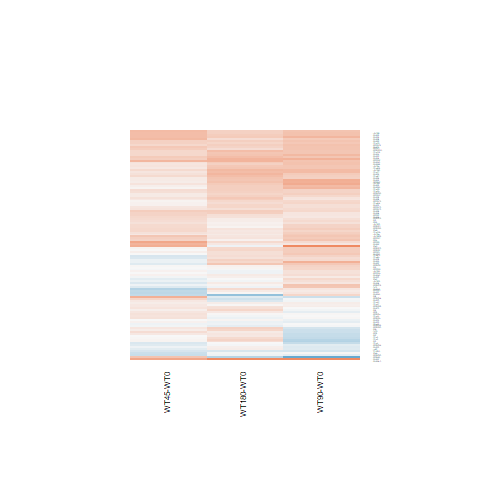

The data file committed next to this chart (first rows):
WT180-WT0.logFC, WT180-WT0.AveExpr, WT180-WT0.t, WT180-WT0.P.Value, WT180-WT0.adj.P.Val, WT180-WT0.B, WT45-WT0.logFC, WT45-WT0.AveExpr, WT45-WT0.t, WT45-WT0.P.Value, WT45-WT0.adj.P.Val, WT45-WT0.B, WT90-WT0.logFC, WT90-WT0.AveExpr, WT90-WT0.t, WT90-WT0.P.Value, WT90-WT0.adj.P.Val, WT90-WT0.B
0.1644, 1.78, 0.5204, 0.6075, 0.896, -6.161, 0.1989, 1.78, 0.6299, 0.5347, 0.7498, -5.745, 0.3737, 1.78, 1.221, 0.2337, 0.5381, -5.431
0.184, 6.648, 0.9771, 0.3382, 0.7719, -6.45, 0.2825, 6.648, 1.501, 0.1462, 0.4184, -5.461, 0.3885, 6.648, 2.068, 0.04949, 0.2784, -4.732
0.4644, 7.245, 2.088, 0.04745, 0.4025, -4.874, 0.296, 7.245, 1.331, 0.1955, 0.4723, -5.694, 0.5435, 7.245, 2.443, 0.02221, 0.2115, -4.021
0.4519, 6.415, 1.901, 0.06922, 0.4611, -5.194, -0.1542, 6.415, -0.6416, 0.5272, 0.7452, -6.338, 0.4213, 6.415, 1.772, 0.08893, 0.3523, -5.233
0.3503, 7.078, 1.55, 0.1342, 0.5845, -5.759, 0.1664, 7.078, 0.7354, 0.4692, 0.7049, -6.292, 0.4968, 7.078, 2.198, 0.03772, 0.2511, -4.497
0.07003, 7.997, 0.4395, 0.6642, 0.9123, -6.838, 0.3284, 7.997, 2.057, 0.05062, 0.2963, -4.574, 0.4686, 7.997, 2.931, 0.007264, 0.1432, -2.983
0.03933, 6.487, 0.3349, 0.7406, 0.9352, -6.871, 0.0003832, 6.487, 0.00326, 0.9974, 0.9992, -6.555, -0.08565, 6.487, -0.7279, 0.4736, 0.7387, -6.476
0.08648, 4.916, 0.5037, 0.6191, 0.8983, -6.722, -0.03934, 4.916, -0.2273, 0.8221, 0.9204, -6.445, 0.1312, 4.916, 0.7661, 0.451, 0.7235, -6.376
-0.05776, -0.735, -0.0719, 0.9433, 0.9854, -5.609, 0.6611, -0.735, 0.9054, 0.3742, 0.6338, -5.045, 1.039, -0.735, 1.501, 0.1463, 0.4359, -4.622
0.1387, 7.05, 0.6986, 0.4915, 0.8495, -6.691, 0.2918, 7.05, 1.47, 0.1544, 0.4268, -5.511, 0.3113, 7.05, 1.568, 0.1297, 0.4158, -5.556
-0.1198, 3.777, -0.812, 0.4247, 0.8237, -6.392, -0.03197, 3.777, -0.2178, 0.8294, 0.9234, -6.336, -0.01517, 3.777, -0.1039, 0.9181, 0.9719, -6.55
0.3679, 7.772, 1.533, 0.1382, 0.5877, -5.781, 0.03186, 7.772, 0.1331, 0.8952, 0.9537, -6.558, 0.5717, 7.772, 2.378, 0.02562, 0.2211, -4.147
0.3051, 8.257, 1.568, 0.1298, 0.5809, -5.724, 0.1688, 8.257, 0.8686, 0.3936, 0.6476, -6.18, 0.2247, 8.257, 1.155, 0.2592, 0.5652, -6.083
0.342, 5.785, 1.662, 0.1094, 0.5476, -5.557, 0.5052, 5.785, 2.463, 0.02127, 0.2409, -3.781, 0.4888, 5.785, 2.384, 0.02531, 0.2207, -4.11
-0.08368, 7.897, -0.6835, 0.5008, 0.8538, -6.699, 0.1996, 7.897, 1.627, 0.1167, 0.3864, -5.281, 0.02739, 7.897, 0.2235, 0.825, 0.9313, -6.729
-0.06441, 6.398, -0.4979, 0.6231, 0.8993, -6.798, -0.007651, 6.398, -0.05917, 0.9533, 0.9801, -6.551, 0.2106, 6.398, 1.636, 0.1148, 0.3942, -5.446
-0.002265, 7.779, -0.01384, 0.9891, 0.9968, -6.939, -0.1447, 7.779, -0.8848, 0.385, 0.6418, -6.173, 0.2946, 7.779, 1.796, 0.08505, 0.3472, -5.201
-0.03112, 7.614, -0.2107, 0.8349, 0.9618, -6.917, 0.1855, 7.614, 1.254, 0.2218, 0.4989, -5.788, 0.001993, 7.614, 0.01349, 0.9893, 0.9957, -6.758
0.09506, 4.813, 0.4854, 0.6317, 0.9019, -6.726, 0.09889, 4.813, 0.5043, 0.6186, 0.8022, -6.345, 0.1079, 4.813, 0.5513, 0.5865, 0.8103, -6.512
0.5077, 6.852, 1.937, 0.0645, 0.4513, -5.14, 0.2618, 6.852, 0.9969, 0.3287, 0.5954, -6.066, 0.362, 6.852, 1.38, 0.1802, 0.4806, -5.814
0.2519, 6.498, 1.415, 0.1697, 0.6239, -5.935, 0.5489, 6.498, 3.096, 0.004904, 0.1961, -2.452, 0.4156, 6.498, 2.341, 0.02776, 0.2256, -4.213
0.4496, 6.034, 1.788, 0.08635, 0.4992, -5.369, 0.1185, 6.034, 0.4675, 0.6443, 0.8183, -6.423, 0.657, 6.034, 2.623, 0.01485, 0.1857, -3.634
0.09225, 6.224, 0.544, 0.5914, 0.8917, -6.769, 0.2382, 6.224, 1.408, 0.1719, 0.4461, -5.579, 0.265, 6.224, 1.568, 0.1299, 0.4158, -5.541
0.3696, 5.846, 2.107, 0.04566, 0.3953, -4.809, 0.2841, 5.846, 1.615, 0.1192, 0.389, -5.271, 0.4895, 5.846, 2.798, 0.009924, 0.1604, -3.255
-0.214, 3.777, -1.125, 0.2715, 0.7205, -6.098, -0.2138, 3.777, -1.121, 0.2734, 0.5475, -5.739, -0.2419, 3.777, -1.269, 0.2165, 0.5209, -5.754
0.3371, 5.826, 1.866, 0.07418, 0.4739, -5.231, 0.1318, 5.826, 0.7252, 0.4753, 0.7089, -6.263, 0.2892, 5.826, 1.6, 0.1226, 0.4051, -5.477
0.382, 5.896, 2.028, 0.05364, 0.4181, -4.951, 0.5202, 5.896, 2.769, 0.01063, 0.2172, -3.152, 0.4814, 5.896, 2.562, 0.01704, 0.1951, -3.753
0.5514, 8.069, 2.174, 0.03969, 0.3712, -4.708, 0.2577, 8.069, 1.019, 0.3183, 0.5872, -6.044, 0.5303, 8.069, 2.091, 0.04716, 0.2743, -4.689
0.4976, 7.266, 1.998, 0.05709, 0.4314, -5.036, 0.0999, 7.266, 0.401, 0.692, 0.8447, -6.485, 0.6275, 7.266, 2.518, 0.01882, 0.2037, -3.87
0.4781, 6.318, 2.096, 0.04675, 0.3992, -4.846, 0.1163, 6.318, 0.5059, 0.6175, 0.8016, -6.415, 0.3454, 6.318, 1.511, 0.1438, 0.4326, -5.622
0.354, 6.775, 1.48, 0.1518, 0.6027, -5.855, 0.2283, 6.775, 0.9528, 0.3501, 0.6139, -6.107, 0.3171, 6.775, 1.325, 0.1975, 0.4994, -5.884
0.5158, 7.03, 1.977, 0.05948, 0.4392, -5.071, 0.2897, 7.03, 1.11, 0.2781, 0.5515, -5.953, 0.4465, 7.03, 1.712, 0.09972, 0.37, -5.338
0.5072, 8.049, 1.943, 0.06375, 0.4493, -5.126, 0.4027, 8.049, 1.545, 0.1354, 0.4067, -5.401, 0.4556, 8.049, 1.746, 0.09353, 0.3607, -5.279
0.3141, 5.556, 1.51, 0.144, 0.5947, -5.774, 0.1308, 5.556, 0.6245, 0.5381, 0.7528, -6.32, 0.3577, 5.556, 1.722, 0.09778, 0.3681, -5.282
0.2576, 5.059, 1.288, 0.2101, 0.668, -6.032, 0.7132, 5.059, 3.623, 0.001344, 0.153, -1.191, 0.2701, 5.059, 1.351, 0.1892, 0.4894, -5.776
0.2794, 4.993, 1.173, 0.2522, 0.7041, -6.172, 0.04736, 4.993, 0.1963, 0.846, 0.9307, -6.457, 0.3888, 4.993, 1.639, 0.1141, 0.393, -5.378
-0.153, -0.5593, -0.3208, 0.7511, 0.94, -5.681, 0.6461, -0.5593, 1.518, 0.142, 0.4131, -4.548, -0.2982, -0.5593, -0.6122, 0.5461, 0.7851, -5.384
0.4018, 5.808, 1.607, 0.1209, 0.5661, -5.641, 0.1814, 5.808, 0.7209, 0.4779, 0.7103, -6.264, 0.6715, 5.808, 2.702, 0.01238, 0.174, -3.46
-0.04728, 5.408, -0.2803, 0.7816, 0.9501, -6.848, -0.2976, 5.408, -1.745, 0.09364, 0.3605, -5.046, 0.01081, 5.408, 0.06424, 0.9493, 0.9829, -6.707
0.03064, 6.972, 0.2396, 0.8127, 0.9579, -6.909, 0.1442, 6.972, 1.128, 0.2704, 0.5438, -5.933, 0.07929, 6.972, 0.6203, 0.5409, 0.7807, -6.561
0.1512, 5.002, 0.9224, 0.3654, 0.7895, -6.43, 0.1673, 5.002, 1.02, 0.3178, 0.5871, -5.969, -0.1207, 5.002, -0.7272, 0.474, 0.7388, -6.399
0.352, 6.796, 2.041, 0.05234, 0.4176, -4.954, 0.5257, 6.796, 3.052, 0.005452, 0.1979, -2.554, 0.4631, 6.796, 2.687, 0.01281, 0.174, -3.513
0.5727, 6.299, 2.66, 0.01363, 0.2295, -3.728, 0.1984, 6.299, 0.9153, 0.3691, 0.6294, -6.126, 0.4147, 6.299, 1.922, 0.06642, 0.3116, -4.978
0.2116, 5.71, 1.27, 0.2163, 0.6732, -6.1, 0.2818, 5.71, 1.693, 0.1034, 0.3718, -5.153, 0.1372, 5.71, 0.8214, 0.4194, 0.7016, -6.379
0.2262, 7.162, 1.304, 0.2044, 0.6616, -6.093, 0.1779, 7.162, 1.025, 0.3153, 0.5847, -6.042, 0.2567, 7.162, 1.48, 0.1516, 0.4427, -5.681
0.04206, 7.669, 0.2044, 0.8397, 0.9638, -6.919, -0.05302, 7.669, -0.2578, 0.7987, 0.9085, -6.534, 0.4759, 7.669, 2.306, 0.02999, 0.2306, -4.29
0.4038, 6.176, 1.965, 0.06102, 0.4425, -5.073, 0.5077, 6.176, 2.474, 0.02077, 0.2409, -3.771, 0.5831, 6.176, 2.847, 0.00886, 0.1539, -3.159
0.2502, 6.156, 1.539, 0.1368, 0.5875, -5.753, 0.3942, 6.156, 2.43, 0.02286, 0.2425, -3.856, 0.4741, 6.156, 2.929, 0.007297, 0.1435, -2.977
0.219, 4.899, 1.32, 0.1992, 0.6559, -5.979, 0.3227, 4.899, 1.951, 0.06265, 0.316, -4.681, 0.1736, 4.899, 1.044, 0.3067, 0.6116, -6.116
0.1587, 7.749, 1.05, 0.3041, 0.7481, -6.384, 0.4501, 7.749, 2.972, 0.006593, 0.2007, -2.733, 0.4407, 7.749, 2.909, 0.007656, 0.1464, -3.036
0.1815, 8.34, 1.048, 0.305, 0.7491, -6.378, 0.3774, 8.34, 2.175, 0.03958, 0.278, -4.355, 0.4053, 8.34, 2.335, 0.02816, 0.2268, -4.226
-0.2011, 5.451, -1.631, 0.1158, 0.5586, -5.586, 0.152, 5.451, 1.246, 0.2245, 0.5016, -5.757, -0.04286, 5.451, -0.3496, 0.7296, 0.8841, -6.648
0.4239, 3.167, 2.692, 0.01268, 0.2226, -3.404, 0.1993, 3.167, 1.231, 0.2303, 0.5068, -5.51, 0.1894, 3.167, 1.173, 0.2521, 0.5569, -5.759
0.08484, 1.364, 0.2744, 0.7861, 0.9511, -6.198, -0.05644, 1.364, -0.177, 0.861, 0.9386, -5.834, -0.1756, 1.364, -0.5419, 0.5928, 0.8142, -5.873
0.247, 6.293, 1.419, 0.1686, 0.6226, -5.927, 0.05788, 6.293, 0.3311, 0.7434, 0.876, -6.491, 0.3007, 6.293, 1.73, 0.09644, 0.3655, -5.296
0.2435, 5.419, 0.8308, 0.4142, 0.8177, -6.542, -0.2324, 5.419, -0.778, 0.4441, 0.6852, -6.197, 0.3168, 5.419, 1.084, 0.2892, 0.5948, -6.125
-0.01999, 7.738, -0.1527, 0.8799, 0.9732, -6.927, -0.1596, 7.738, -1.22, 0.2344, 0.5103, -5.83, -0.1449, 7.738, -1.107, 0.279, 0.5863, -6.143
0.1958, 7.479, 0.9151, 0.3691, 0.7911, -6.516, -0.1973, 7.479, -0.9226, 0.3653, 0.6267, -6.141, 0.2444, 7.479, 1.142, 0.2647, 0.5715, -6.106
0.09665, 1.403, 0.2837, 0.7791, 0.9499, -6.193, -0.136, 1.403, -0.3804, 0.707, 0.8536, -5.762, -0.1719, 1.403, -0.4809, 0.6349, 0.8375, -5.899
0.1989, 5.211, 1.139, 0.2658, 0.7155, -6.227, 0.1494, 5.211, 0.853, 0.402, 0.6531, -6.138, 0.1015, 5.211, 0.5791, 0.5679, 0.7992, -6.523
... 58 more rows
